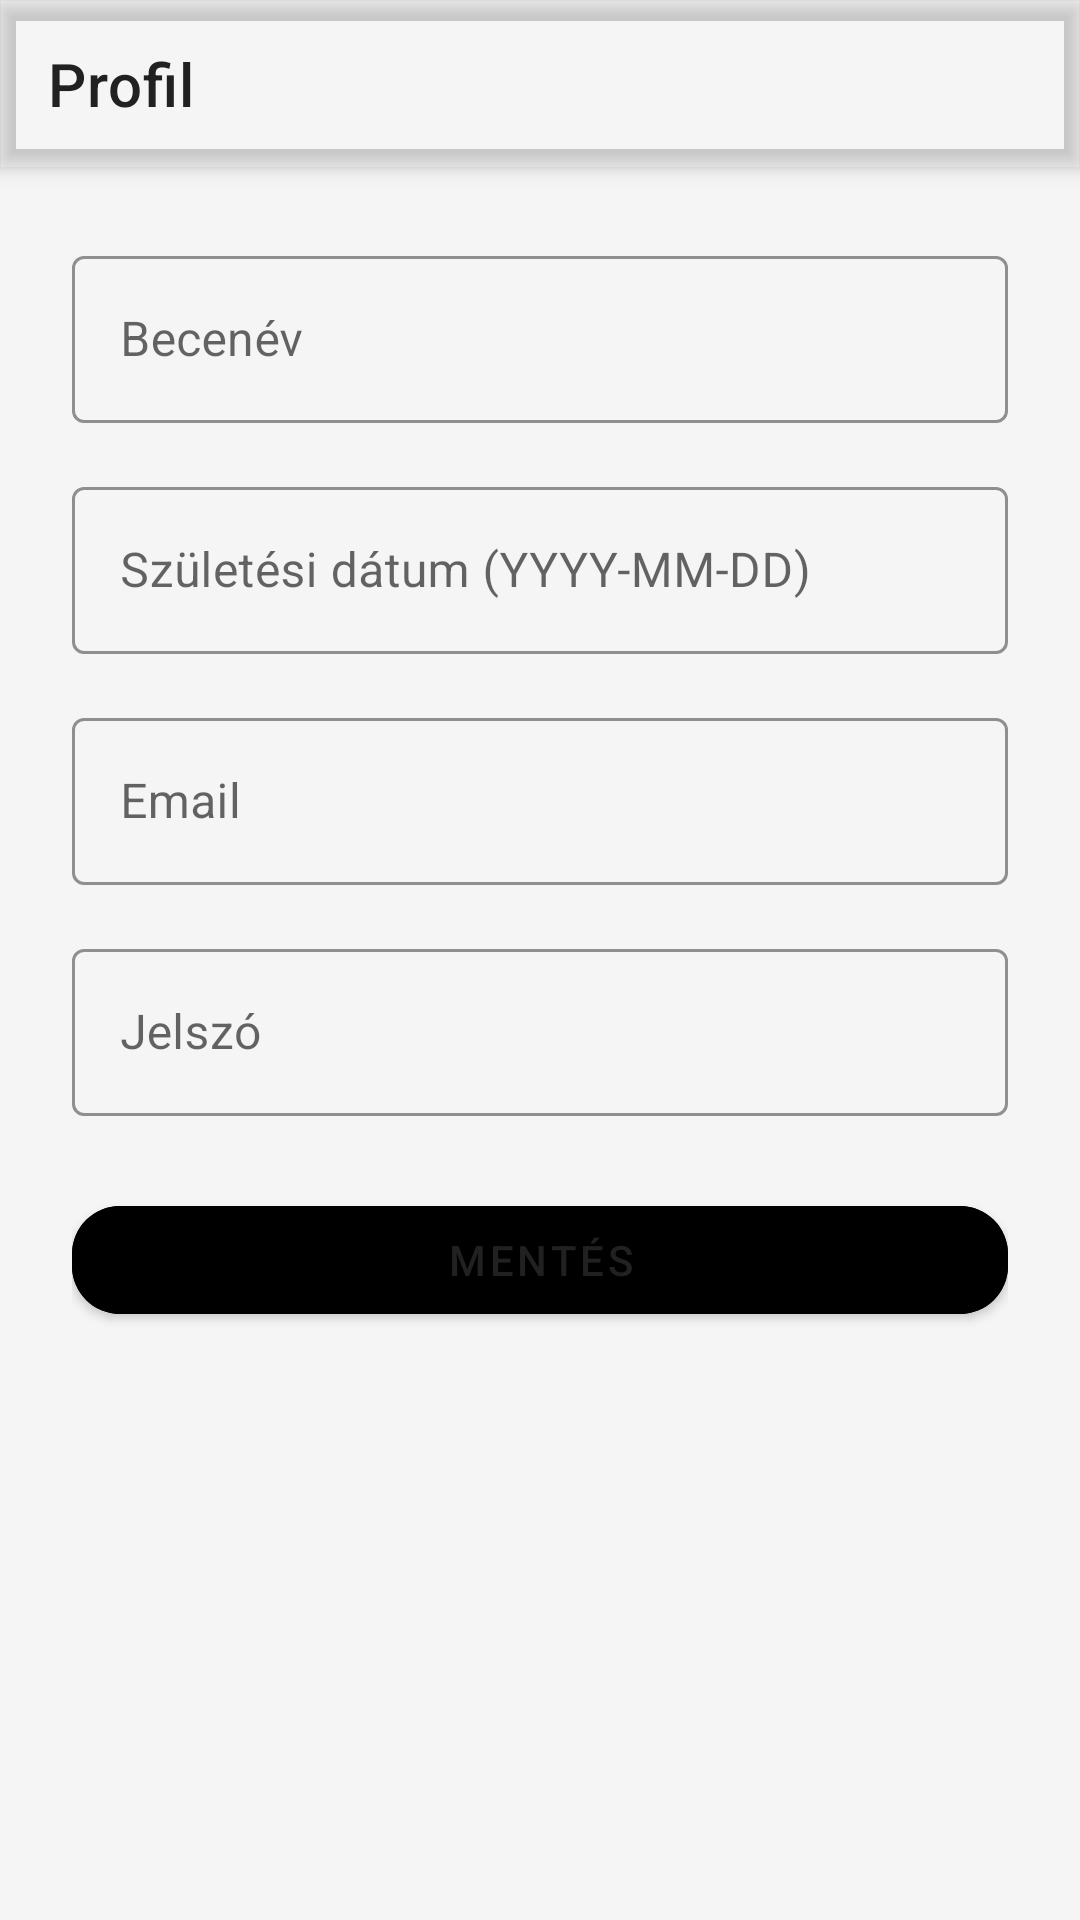

The Android layout XML behind this screen, and the referenced resources:
<!-- AndroidManifest.xml: application theme AppTheme -->
<!-- res/layout/activity_profile.xml -->
<?xml version="1.0" encoding="utf-8"?>
<androidx.coordinatorlayout.widget.CoordinatorLayout xmlns:android="http://schemas.android.com/apk/res/android"
    xmlns:app="http://schemas.android.com/apk/res-auto"
    android:layout_width="match_parent"
    android:layout_height="match_parent"
    android:background="@color/background">

    <com.google.android.material.appbar.AppBarLayout
        android:layout_width="match_parent"
        android:layout_height="wrap_content"
        android:background="@color/surface">
        <androidx.appcompat.widget.Toolbar
            android:id="@+id/toolbar"
            android:layout_width="match_parent"
            android:layout_height="?attr/actionBarSize"
            android:background="@color/surface"
            app:title="Profil"
            app:titleTextColor="@color/text_primary"/>
    </com.google.android.material.appbar.AppBarLayout>

    <LinearLayout
        android:layout_width="match_parent"
        android:layout_height="match_parent"
        android:orientation="vertical"
        android:padding="24dp"
        app:layout_behavior="@string/appbar_scrolling_view_behavior">

        <com.google.android.material.textfield.TextInputLayout
            android:layout_width="match_parent"
            android:layout_height="wrap_content"
            app:hintEnabled="true"
            android:layout_marginBottom="16dp"
            app:boxStrokeColor="@color/accent"
            app:hintTextColor="@color/accent"
            style="@style/Widget.MaterialComponents.TextInputLayout.OutlinedBox">
            <com.google.android.material.textfield.TextInputEditText
                android:id="@+id/nickname_field"
                android:layout_width="match_parent"
                android:layout_height="wrap_content"
                android:hint="Becenév"
                android:inputType="text"
                android:textColor="@color/text_primary"
                android:backgroundTint="@color/surface"/>
        </com.google.android.material.textfield.TextInputLayout>

        <com.google.android.material.textfield.TextInputLayout
            android:layout_width="match_parent"
            android:layout_height="wrap_content"
            app:hintEnabled="true"
            android:layout_marginBottom="16dp"
            app:boxStrokeColor="@color/accent"
            app:hintTextColor="@color/accent"
            style="@style/Widget.MaterialComponents.TextInputLayout.OutlinedBox">
            <com.google.android.material.textfield.TextInputEditText
                android:id="@+id/birth_date_field"
                android:layout_width="match_parent"
                android:layout_height="wrap_content"
                android:hint="Születési dátum (YYYY-MM-DD)"
                android:inputType="date"
                android:textColor="@color/text_primary"
                android:backgroundTint="@color/surface"/>
        </com.google.android.material.textfield.TextInputLayout>

        <com.google.android.material.textfield.TextInputLayout
            android:layout_width="match_parent"
            android:layout_height="wrap_content"
            app:hintEnabled="true"
            android:layout_marginBottom="16dp"
            app:boxStrokeColor="@color/accent"
            app:hintTextColor="@color/accent"
            style="@style/Widget.MaterialComponents.TextInputLayout.OutlinedBox">
            <com.google.android.material.textfield.TextInputEditText
                android:id="@+id/email_field"
                android:layout_width="match_parent"
                android:layout_height="wrap_content"
                android:hint="Email"
                android:inputType="textEmailAddress"
                android:textColor="@color/text_primary"
                android:backgroundTint="@color/surface"/>
        </com.google.android.material.textfield.TextInputLayout>

        <com.google.android.material.textfield.TextInputLayout
            android:layout_width="match_parent"
            android:layout_height="wrap_content"
            app:hintEnabled="true"
            android:layout_marginBottom="24dp"
            app:boxStrokeColor="@color/accent"
            app:hintTextColor="@color/accent"
            style="@style/Widget.MaterialComponents.TextInputLayout.OutlinedBox">
            <com.google.android.material.textfield.TextInputEditText
                android:id="@+id/password_field"
                android:layout_width="match_parent"
                android:layout_height="wrap_content"
                android:hint="Jelszó"
                android:inputType="textPassword"
                android:textColor="@color/text_primary"
                android:backgroundTint="@color/surface"/>
        </com.google.android.material.textfield.TextInputLayout>

        <com.google.android.material.button.MaterialButton
            android:id="@+id/save_button"
            android:layout_width="match_parent"
            android:layout_height="wrap_content"
            android:text="Mentés"
            android:textColor="@color/text_primary"
            app:cornerRadius="16dp"
            android:backgroundTint="@color/accent"/>
    </LinearLayout>
</androidx.coordinatorlayout.widget.CoordinatorLayout>
<!-- resources referenced by this layout -->
<resources>
  <color name="background">#F5F5F5</color>
  <color name="text_primary">#212121</color>
</resources>
